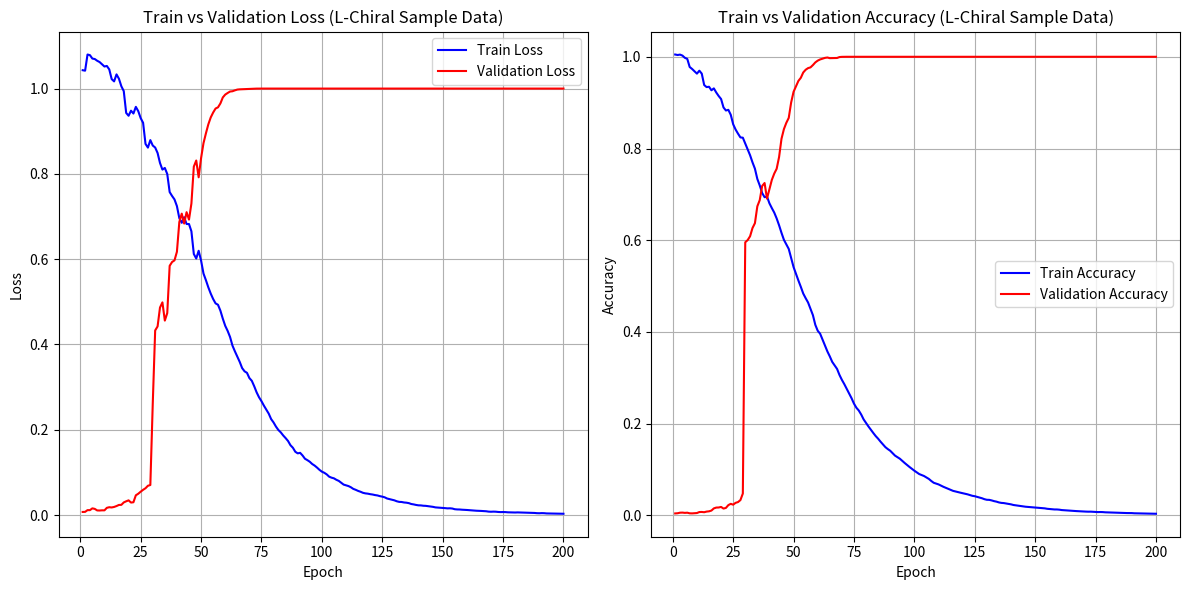

Recreate this plot in Python.
#!/usr/bin/env python

import matplotlib.pyplot as plt

# Sample data from the provided text
data = """epoch: 1, step: 3, time: 37.1, train: 1.043064, valid: 0.007375, train_acc: 1.004960, valid_acc: 0.004381
epoch: 2, step: 6, time: 36.4, train: 1.041946, valid: 0.007600, train_acc: 1.003886, valid_acc: 0.004779
epoch: 3, step: 9, time: 39.9, train: 1.079868, valid: 0.011674, train_acc: 1.004752, valid_acc: 0.005974
epoch: 4, step: 12, time: 33.9, train: 1.078347, valid: 0.011591, train_acc: 1.002635, valid_acc: 0.006173
epoch: 5, step: 15, time: 33.4, train: 1.070374, valid: 0.015848, train_acc: 0.997795, valid_acc: 0.005575
epoch: 6, step: 18, time: 29.7, train: 1.069268, valid: 0.014553, train_acc: 0.995441, valid_acc: 0.005974
epoch: 7, step: 21, time: 40.9, train: 1.065216, valid: 0.010969, train_acc: 0.977739, valid_acc: 0.004630
epoch: 8, step: 24, time: 36.9, train: 1.062182, valid: 0.010767, train_acc: 0.973436, valid_acc: 0.004480
epoch: 9, step: 27, time: 44.0, train: 1.057000, valid: 0.011208, train_acc: 0.968494, valid_acc: 0.004779
epoch: 10, step: 30, time: 40.9, train: 1.051738, valid: 0.011137, train_acc: 0.963289, valid_acc: 0.005227
epoch: 11, step: 33, time: 34.6, train: 1.053019, valid: 0.017056, train_acc: 0.969709, valid_acc: 0.007368
epoch: 12, step: 36, time: 31.5, train: 1.044945, valid: 0.018477, train_acc: 0.963274, valid_acc: 0.007567
epoch: 13, step: 38, time: 30.6, train: 1.022214, valid: 0.017924, train_acc: 0.938462, valid_acc: 0.007019
epoch: 14, step: 40, time: 29.3, train: 1.016868, valid: 0.019107, train_acc: 0.933897, valid_acc: 0.008363
epoch: 15, step: 43, time: 45.1, train: 1.033281, valid: 0.021209, train_acc: 0.934676, valid_acc: 0.008961
epoch: 16, step: 46, time: 37.6, train: 1.023096, valid: 0.023830, train_acc: 0.926974, valid_acc: 0.010603
epoch: 17, step: 49, time: 36.3, train: 1.005475, valid: 0.024032, train_acc: 0.931130, valid_acc: 0.015333
epoch: 18, step: 52, time: 34.5, train: 0.994103, valid: 0.029732, train_acc: 0.922111, valid_acc: 0.017125
epoch: 19, step: 54, time: 39.7, train: 0.942908, valid: 0.032373, train_acc: 0.914470, valid_acc: 0.017324
epoch: 20, step: 56, time: 34.0, train: 0.936293, valid: 0.034616, train_acc: 0.907885, valid_acc: 0.018519
epoch: 21, step: 58, time: 32.6, train: 0.948167, valid: 0.029390, train_acc: 0.889505, valid_acc: 0.014934
epoch: 22, step: 60, time: 28.0, train: 0.941526, valid: 0.030138, train_acc: 0.882885, valid_acc: 0.016428
epoch: 23, step: 63, time: 42.5, train: 0.957155, valid: 0.046431, train_acc: 0.884372, valid_acc: 0.022501
epoch: 24, step: 66, time: 38.7, train: 0.947064, valid: 0.050106, train_acc: 0.873562, valid_acc: 0.025289
epoch: 25, step: 69, time: 46.0, train: 0.930762, valid: 0.054888, train_acc: 0.852886, valid_acc: 0.023447
epoch: 26, step: 72, time: 38.0, train: 0.919830, valid: 0.059260, train_acc: 0.841396, valid_acc: 0.027479
epoch: 27, step: 74, time: 34.8, train: 0.870325, valid: 0.062969, train_acc: 0.832426, valid_acc: 0.029122
epoch: 28, step: 76, time: 30.2, train: 0.861612, valid: 0.068785, train_acc: 0.824200, valid_acc: 0.033453
epoch: 29, step: 79, time: 40.4, train: 0.879191, valid: 0.070555, train_acc: 0.823588, valid_acc: 0.047790
epoch: 30, step: 82, time: 33.8, train: 0.866482, valid: 0.261066, train_acc: 0.810695, valid_acc: 0.595579
epoch: 31, step: 85, time: 39.3, train: 0.861784, valid: 0.432938, train_acc: 0.798304, valid_acc: 0.600358
epoch: 32, step: 88, time: 34.5, train: 0.848985, valid: 0.442374, train_acc: 0.785311, valid_acc: 0.608722
epoch: 33, step: 91, time: 40.1, train: 0.825556, valid: 0.486709, train_acc: 0.769832, valid_acc: 0.626643
epoch: 34, step: 94, time: 33.8, train: 0.810035, valid: 0.498739, train_acc: 0.756042, valid_acc: 0.637196
epoch: 35, step: 97, time: 41.2, train: 0.813935, valid: 0.456005, train_acc: 0.733647, valid_acc: 0.673984
epoch: 36, step: 100, time: 36.3, train: 0.799702, valid: 0.473627, train_acc: 0.719469, valid_acc: 0.687575
epoch: 37, step: 102, time: 27.1, train: 0.757364, valid: 0.584457, train_acc: 0.702980, valid_acc: 0.718339
epoch: 38, step: 104, time: 25.1, train: 0.748212, valid: 0.593403, train_acc: 0.693869, valid_acc: 0.724761
epoch: 39, step: 107, time: 38.0, train: 0.740095, valid: 0.597231, train_acc: 0.695259, valid_acc: 0.690761
epoch: 40, step: 110, time: 34.7, train: 0.724464, valid: 0.617379, train_acc: 0.680604, valid_acc: 0.710872
epoch: 41, step: 112, time: 27.9, train: 0.696110, valid: 0.687190, train_acc: 0.670135, valid_acc: 0.731581
epoch: 42, step: 114, time: 22.9, train: 0.685330, valid: 0.706805, train_acc: 0.660282, valid_acc: 0.745321
epoch: 43, step: 117, time: 36.3, train: 0.698383, valid: 0.683515, train_acc: 0.647568, valid_acc: 0.755874
epoch: 44, step: 120, time: 37.3, train: 0.682485, valid: 0.710232, train_acc: 0.632636, valid_acc: 0.781362
epoch: 45, step: 123, time: 36.3, train: 0.682417, valid: 0.692770, train_acc: 0.616140, valid_acc: 0.821187
epoch: 46, step: 126, time: 31.8, train: 0.665360, valid: 0.730457, train_acc: 0.600965, valid_acc: 0.842294
epoch: 47, step: 128, time: 35.8, train: 0.612114, valid: 0.817079, train_acc: 0.590936, valid_acc: 0.856033
epoch: 48, step: 130, time: 29.5, train: 0.601584, valid: 0.831354, train_acc: 0.581055, valid_acc: 0.866786
epoch: 49, step: 134, time: 49.1, train: 0.619745, valid: 0.791995, train_acc: 0.561362, valid_acc: 0.900438
epoch: 50, step: 138, time: 42.8, train: 0.596799, valid: 0.836865, train_acc: 0.541458, valid_acc: 0.923736
epoch: 51, step: 141, time: 42.2, train: 0.566359, valid: 0.871938, train_acc: 0.526786, valid_acc: 0.935882
epoch: 52, step: 144, time: 36.6, train: 0.550848, valid: 0.894924, train_acc: 0.512182, valid_acc: 0.947431
epoch: 53, step: 147, time: 44.5, train: 0.534052, valid: 0.916076, train_acc: 0.498400, valid_acc: 0.954202
epoch: 54, step: 150, time: 42.7, train: 0.519306, valid: 0.932374, train_acc: 0.483796, valid_acc: 0.965751
epoch: 55, step: 152, time: 28.5, train: 0.506611, valid: 0.943863, train_acc: 0.473704, valid_acc: 0.971724
epoch: 56, step: 154, time: 25.2, train: 0.496393, valid: 0.953246, train_acc: 0.464281, valid_acc: 0.975309
epoch: 57, step: 157, time: 45.2, train: 0.493146, valid: 0.956023, train_acc: 0.450390, valid_acc: 0.976902
epoch: 58, step: 160, time: 40.7, train: 0.479312, valid: 0.965176, train_acc: 0.436756, valid_acc: 0.981880
epoch: 59, step: 163, time: 34.5, train: 0.460456, valid: 0.979226, train_acc: 0.415564, valid_acc: 0.987754
epoch: 60, step: 166, time: 28.3, train: 0.443730, valid: 0.985923, train_acc: 0.402602, valid_acc: 0.991637
epoch: 61, step: 169, time: 35.2, train: 0.431861, valid: 0.989684, train_acc: 0.396170, valid_acc: 0.994225
epoch: 62, step: 172, time: 31.2, train: 0.417560, valid: 0.993073, train_acc: 0.383188, valid_acc: 0.996018
epoch: 63, step: 175, time: 43.9, train: 0.397336, valid: 0.993749, train_acc: 0.369936, valid_acc: 0.997611
epoch: 64, step: 178, time: 39.0, train: 0.384015, valid: 0.995857, train_acc: 0.357542, valid_acc: 0.998407
epoch: 65, step: 181, time: 43.3, train: 0.371374, valid: 0.997649, train_acc: 0.346698, valid_acc: 0.997013
epoch: 66, step: 184, time: 38.2, train: 0.359124, valid: 0.998218, train_acc: 0.334777, valid_acc: 0.997212
epoch: 67, step: 186, time: 26.6, train: 0.344647, valid: 0.998487, train_acc: 0.327104, valid_acc: 0.997212
epoch: 68, step: 188, time: 22.5, train: 0.337087, valid: 0.998971, train_acc: 0.319459, valid_acc: 0.997411
epoch: 69, step: 191, time: 40.5, train: 0.333548, valid: 0.999205, train_acc: 0.306323, valid_acc: 0.999403
epoch: 70, step: 194, time: 33.8, train: 0.321269, valid: 0.999426, train_acc: 0.295582, valid_acc: 0.999851
epoch: 71, step: 197, time: 36.0, train: 0.314869, valid: 0.999638, train_acc: 0.286259, valid_acc: 1.000000
epoch: 72, step: 200, time: 29.3, train: 0.302053, valid: 0.999897, train_acc: 0.275875, valid_acc: 1.000000
epoch: 73, step: 203, time: 38.1, train: 0.287712, valid: 0.999911, train_acc: 0.265440, valid_acc: 1.000000
epoch: 74, step: 206, time: 35.0, train: 0.276130, valid: 1.000000, train_acc: 0.255567, valid_acc: 1.000000
epoch: 75, step: 209, time: 43.8, train: 0.267147, valid: 1.000000, train_acc: 0.243804, valid_acc: 1.000000
epoch: 76, step: 212, time: 36.5, train: 0.256724, valid: 1.000000, train_acc: 0.234815, valid_acc: 1.000000
epoch: 77, step: 215, time: 45.1, train: 0.247072, valid: 1.000000, train_acc: 0.228671, valid_acc: 1.000000
epoch: 78, step: 218, time: 36.8, train: 0.237925, valid: 1.000000, train_acc: 0.219925, valid_acc: 1.000000
epoch: 79, step: 221, time: 37.1, train: 0.225111, valid: 1.000000, train_acc: 0.209355, valid_acc: 1.000000
epoch: 80, step: 224, time: 30.0, train: 0.217236, valid: 1.000000, train_acc: 0.201446, valid_acc: 1.000000
epoch: 81, step: 227, time: 48.5, train: 0.207502, valid: 1.000000, train_acc: 0.193941, valid_acc: 1.000000
epoch: 82, step: 230, time: 45.1, train: 0.199507, valid: 1.000000, train_acc: 0.186683, valid_acc: 1.000000
epoch: 83, step: 233, time: 43.6, train: 0.193938, valid: 1.000000, train_acc: 0.179755, valid_acc: 1.000000
epoch: 84, step: 236, time: 30.8, train: 0.186694, valid: 1.000000, train_acc: 0.172994, valid_acc: 1.000000
epoch: 85, step: 239, time: 41.0, train: 0.180503, valid: 1.000000, train_acc: 0.167292, valid_acc: 1.000000
epoch: 86, step: 242, time: 37.7, train: 0.173752, valid: 1.000000, train_acc: 0.160820, valid_acc: 1.000000
epoch: 87, step: 245, time: 36.4, train: 0.163885, valid: 1.000000, train_acc: 0.154881, valid_acc: 1.000000
epoch: 88, step: 248, time: 29.1, train: 0.157935, valid: 1.000000, train_acc: 0.148925, valid_acc: 1.000000
epoch: 89, step: 250, time: 33.9, train: 0.148552, valid: 1.000000, train_acc: 0.144681, valid_acc: 1.000000
epoch: 90, step: 252, time: 32.2, train: 0.144763, valid: 1.000000, train_acc: 0.141040, valid_acc: 1.000000
epoch: 91, step: 255, time: 41.5, train: 0.145992, valid: 1.000000, train_acc: 0.135649, valid_acc: 1.000000
epoch: 92, step: 258, time: 36.3, train: 0.139828, valid: 1.000000, train_acc: 0.130388, valid_acc: 1.000000
epoch: 93, step: 260, time: 28.1, train: 0.132153, valid: 1.000000, train_acc: 0.126999, valid_acc: 1.000000
epoch: 94, step: 262, time: 25.8, train: 0.128856, valid: 1.000000, train_acc: 0.123640, valid_acc: 1.000000
epoch: 95, step: 265, time: 38.4, train: 0.125059, valid: 1.000000, train_acc: 0.118893, valid_acc: 1.000000
epoch: 96, step: 268, time: 34.1, train: 0.119788, valid: 1.000000, train_acc: 0.114275, valid_acc: 1.000000
epoch: 97, step: 271, time: 39.2, train: 0.116093, valid: 1.000000, train_acc: 0.109855, valid_acc: 1.000000
epoch: 98, step: 274, time: 38.9, train: 0.111405, valid: 1.000000, train_acc: 0.105609, valid_acc: 1.000000
epoch: 99, step: 277, time: 43.3, train: 0.106163, valid: 1.000000, train_acc: 0.101529, valid_acc: 1.000000
epoch: 100, step: 280, time: 37.8, train: 0.101876, valid: 1.000000, train_acc: 0.097518, valid_acc: 1.000000
epoch: 101, step: 283, time: 38.5, train: 0.099217, valid: 1.000000, train_acc: 0.093902, valid_acc: 1.000000
epoch: 102, step: 286, time: 35.6, train: 0.095489, valid: 1.000000, train_acc: 0.090233, valid_acc: 1.000000
epoch: 103, step: 288, time: 32.7, train: 0.090190, valid: 1.000000, train_acc: 0.088179, valid_acc: 1.000000
epoch: 104, step: 290, time: 27.7, train: 0.087767, valid: 1.000000, train_acc: 0.085932, valid_acc: 1.000000
epoch: 105, step: 293, time: 42.4, train: 0.086195, valid: 1.000000, train_acc: 0.082684, valid_acc: 1.000000
epoch: 106, step: 296, time: 36.7, train: 0.082796, valid: 1.000000, train_acc: 0.079598, valid_acc: 1.000000
epoch: 107, step: 300, time: 43.5, train: 0.080202, valid: 1.000000, train_acc: 0.075104, valid_acc: 1.000000
epoch: 108, step: 304, time: 36.5, train: 0.076002, valid: 1.000000, train_acc: 0.071235, valid_acc: 1.000000
epoch: 109, step: 306, time: 30.6, train: 0.071537, valid: 1.000000, train_acc: 0.069399, valid_acc: 1.000000
epoch: 110, step: 308, time: 26.5, train: 0.069719, valid: 1.000000, train_acc: 0.067650, valid_acc: 1.000000
epoch: 111, step: 311, time: 40.8, train: 0.068084, valid: 1.000000, train_acc: 0.064972, valid_acc: 1.000000
epoch: 112, step: 314, time: 35.3, train: 0.065311, valid: 1.000000, train_acc: 0.062480, valid_acc: 1.000000
epoch: 113, step: 317, time: 36.5, train: 0.061498, valid: 1.000000, train_acc: 0.060246, valid_acc: 1.000000
epoch: 114, step: 320, time: 31.6, train: 0.059326, valid: 1.000000, train_acc: 0.057912, valid_acc: 1.000000
epoch: 115, step: 323, time: 33.9, train: 0.056718, valid: 1.000000, train_acc: 0.055696, valid_acc: 1.000000
epoch: 116, step: 326, time: 29.3, train: 0.054753, valid: 1.000000, train_acc: 0.053592, valid_acc: 1.000000
epoch: 117, step: 328, time: 24.2, train: 0.052274, valid: 1.000000, train_acc: 0.052230, valid_acc: 1.000000
epoch: 118, step: 330, time: 22.8, train: 0.050951, valid: 1.000000, train_acc: 0.050912, valid_acc: 1.000000
epoch: 119, step: 332, time: 27.4, train: 0.050284, valid: 1.000000, train_acc: 0.049672, valid_acc: 1.000000
epoch: 120, step: 334, time: 22.8, train: 0.049075, valid: 1.000000, train_acc: 0.048433, valid_acc: 1.000000
epoch: 121, step: 336, time: 28.8, train: 0.048246, valid: 1.000000, train_acc: 0.047182, valid_acc: 1.000000
epoch: 122, step: 338, time: 25.8, train: 0.046962, valid: 1.000000, train_acc: 0.046012, valid_acc: 1.000000
epoch: 123, step: 341, time: 40.6, train: 0.046089, valid: 1.000000, train_acc: 0.044448, valid_acc: 1.000000
epoch: 124, step: 344, time: 36.3, train: 0.044459, valid: 1.000000, train_acc: 0.042787, valid_acc: 1.000000
epoch: 125, step: 347, time: 43.1, train: 0.043297, valid: 1.000000, train_acc: 0.041888, valid_acc: 1.000000
epoch: 126, step: 350, time: 36.6, train: 0.041709, valid: 1.000000, train_acc: 0.040347, valid_acc: 1.000000
epoch: 127, step: 353, time: 36.7, train: 0.038881, valid: 1.000000, train_acc: 0.038859, valid_acc: 1.000000
epoch: 128, step: 356, time: 32.7, train: 0.037433, valid: 1.000000, train_acc: 0.037451, valid_acc: 1.000000
epoch: 129, step: 359, time: 41.6, train: 0.035991, valid: 1.000000, train_acc: 0.035426, valid_acc: 1.000000
epoch: 130, step: 362, time: 35.7, train: 0.034644, valid: 1.000000, train_acc: 0.034116, valid_acc: 1.000000
epoch: 131, step: 365, time: 48.8, train: 0.032431, valid: 1.000000, train_acc: 0.033930, valid_acc: 1.000000
epoch: 132, step: 368, time: 40.9, train: 0.031017, valid: 1.000000, train_acc: 0.032722, valid_acc: 1.000000
epoch: 133, step: 371, time: 38.5, train: 0.030754, valid: 1.000000, train_acc: 0.031156, valid_acc: 1.000000
epoch: 134, step: 374, time: 33.1, train: 0.029619, valid: 1.000000, train_acc: 0.030041, valid_acc: 1.000000
epoch: 135, step: 377, time: 42.8, train: 0.029097, valid: 1.000000, train_acc: 0.028375, valid_acc: 1.000000
epoch: 136, step: 380, time: 35.8, train: 0.028049, valid: 1.000000, train_acc: 0.027342, valid_acc: 1.000000
epoch: 137, step: 383, time: 36.6, train: 0.026031, valid: 1.000000, train_acc: 0.026955, valid_acc: 1.000000
epoch: 138, step: 386, time: 33.5, train: 0.025065, valid: 1.000000, train_acc: 0.025997, valid_acc: 1.000000
epoch: 139, step: 389, time: 34.9, train: 0.023808, valid: 1.000000, train_acc: 0.025051, valid_acc: 1.000000
epoch: 140, step: 392, time: 29.7, train: 0.022904, valid: 1.000000, train_acc: 0.024169, valid_acc: 1.000000
epoch: 141, step: 395, time: 35.0, train: 0.022734, valid: 1.000000, train_acc: 0.022769, valid_acc: 1.000000
epoch: 142, step: 398, time: 31.7, train: 0.021945, valid: 1.000000, train_acc: 0.021983, valid_acc: 1.000000
epoch: 143, step: 401, time: 41.0, train: 0.021682, valid: 1.000000, train_acc: 0.021198, valid_acc: 1.000000
epoch: 144, step: 404, time: 34.4, train: 0.020862, valid: 1.000000, train_acc: 0.020458, valid_acc: 1.000000
epoch: 145, step: 407, time: 37.7, train: 0.020065, valid: 1.000000, train_acc: 0.019702, valid_acc: 1.000000
epoch: 146, step: 410, time: 33.9, train: 0.019350, valid: 1.000000, train_acc: 0.018998, valid_acc: 1.000000
epoch: 147, step: 412, time: 25.0, train: 0.018085, valid: 1.000000, train_acc: 0.018550, valid_acc: 1.000000
epoch: 148, step: 414, time: 24.1, train: 0.017686, valid: 1.000000, train_acc: 0.018101, valid_acc: 1.000000
epoch: 149, step: 416, time: 26.5, train: 0.017122, valid: 1.000000, train_acc: 0.017675, valid_acc: 1.000000
epoch: 150, step: 418, time: 24.4, train: 0.016700, valid: 1.000000, train_acc: 0.017259, valid_acc: 1.000000
epoch: 151, step: 421, time: 35.1, train: 0.016360, valid: 1.000000, train_acc: 0.016683, valid_acc: 1.000000
epoch: 152, step: 424, time: 30.2, train: 0.015777, valid: 1.000000, train_acc: 0.016094, valid_acc: 1.000000
epoch: 153, step: 427, time: 43.4, train: 0.015973, valid: 1.000000, train_acc: 0.015981, valid_acc: 1.000000
epoch: 154, step: 430, time: 38.9, train: 0.015413, valid: 1.000000, train_acc: 0.015421, valid_acc: 1.000000
epoch: 155, step: 433, time: 35.3, train: 0.013787, valid: 1.000000, train_acc: 0.014458, valid_acc: 1.000000
epoch: 156, step: 436, time: 31.3, train: 0.013283, valid: 1.000000, train_acc: 0.013956, valid_acc: 1.000000
epoch: 157, step: 439, time: 39.8, train: 0.013152, valid: 1.000000, train_acc: 0.013481, valid_acc: 1.000000
epoch: 158, step: 442, time: 35.1, train: 0.012644, valid: 1.000000, train_acc: 0.013023, valid_acc: 1.000000
epoch: 159, step: 445, time: 42.2, train: 0.012436, valid: 1.000000, train_acc: 0.013007, valid_acc: 1.000000
epoch: 160, step: 448, time: 37.4, train: 0.012009, valid: 1.000000, train_acc: 0.012558, valid_acc: 1.000000
epoch: 161, step: 451, time: 42.4, train: 0.011523, valid: 1.000000, train_acc: 0.011719, valid_acc: 1.000000
epoch: 162, step: 454, time: 38.6, train: 0.011124, valid: 1.000000, train_acc: 0.011310, valid_acc: 1.000000
epoch: 163, step: 457, time: 33.9, train: 0.010637, valid: 1.000000, train_acc: 0.010922, valid_acc: 1.000000
epoch: 164, step: 460, time: 31.7, train: 0.010236, valid: 1.000000, train_acc: 0.010548, valid_acc: 1.000000
epoch: 165, step: 463, time: 44.0, train: 0.010120, valid: 1.000000, train_acc: 0.010181, valid_acc: 1.000000
epoch: 166, step: 466, time: 38.1, train: 0.009755, valid: 1.000000, train_acc: 0.009826, valid_acc: 1.000000
epoch: 167, step: 469, time: 40.8, train: 0.009350, valid: 1.000000, train_acc: 0.009485, valid_acc: 1.000000
epoch: 168, step: 472, time: 34.5, train: 0.009025, valid: 1.000000, train_acc: 0.009165, valid_acc: 1.000000
epoch: 169, step: 475, time: 35.7, train: 0.008166, valid: 1.000000, train_acc: 0.008859, valid_acc: 1.000000
epoch: 170, step: 478, time: 29.7, train: 0.007860, valid: 1.000000, train_acc: 0.008555, valid_acc: 1.000000
epoch: 171, step: 480, time: 31.3, train: 0.008148, valid: 1.000000, train_acc: 0.008353, valid_acc: 1.000000
epoch: 172, step: 482, time: 27.6, train: 0.007956, valid: 1.000000, train_acc: 0.008167, valid_acc: 1.000000
epoch: 173, step: 485, time: 45.8, train: 0.007329, valid: 1.000000, train_acc: 0.008225, valid_acc: 1.000000
epoch: 174, step: 488, time: 40.2, train: 0.007058, valid: 1.000000, train_acc: 0.007951, valid_acc: 1.000000
epoch: 175, step: 490, time: 34.0, train: 0.007190, valid: 1.000000, train_acc: 0.007457, valid_acc: 1.000000
epoch: 176, step: 492, time: 28.2, train: 0.007037, valid: 1.000000, train_acc: 0.007294, valid_acc: 1.000000
epoch: 177, step: 494, time: 26.2, train: 0.006544, valid: 1.000000, train_acc: 0.007441, valid_acc: 1.000000
epoch: 178, step: 496, time: 23.4, train: 0.006406, valid: 1.000000, train_acc: 0.007274, valid_acc: 1.000000
epoch: 179, step: 498, time: 25.1, train: 0.006211, valid: 1.000000, train_acc: 0.006821, valid_acc: 1.000000
epoch: 180, step: 500, time: 21.2, train: 0.006091, valid: 1.000000, train_acc: 0.006671, valid_acc: 1.000000
epoch: 181, step: 503, time: 38.1, train: 0.006336, valid: 1.000000, train_acc: 0.006444, valid_acc: 1.000000
epoch: 182, step: 506, time: 34.4, train: 0.006110, valid: 1.000000, train_acc: 0.006232, valid_acc: 1.000000
epoch: 183, step: 508, time: 28.5, train: 0.005857, valid: 1.000000, train_acc: 0.006090, valid_acc: 1.000000
epoch: 184, step: 510, time: 24.9, train: 0.005717, valid: 1.000000, train_acc: 0.005952, valid_acc: 1.000000
epoch: 185, step: 513, time: 38.3, train: 0.005615, valid: 1.000000, train_acc: 0.005753, valid_acc: 1.000000
epoch: 186, step: 516, time: 33.1, train: 0.005439, valid: 1.000000, train_acc: 0.005558, valid_acc: 1.000000
epoch: 187, step: 519, time: 37.2, train: 0.005225, valid: 1.000000, train_acc: 0.005373, valid_acc: 1.000000
epoch: 188, step: 522, time: 32.4, train: 0.005050, valid: 1.000000, train_acc: 0.005192, valid_acc: 1.000000
epoch: 189, step: 525, time: 37.9, train: 0.004525, valid: 1.000000, train_acc: 0.005257, valid_acc: 1.000000
epoch: 190, step: 528, time: 33.9, train: 0.004349, valid: 1.000000, train_acc: 0.005085, valid_acc: 1.000000
epoch: 191, step: 531, time: 40.7, train: 0.004644, valid: 1.000000, train_acc: 0.004688, valid_acc: 1.000000
epoch: 192, step: 534, time: 34.5, train: 0.004482, valid: 1.000000, train_acc: 0.004537, valid_acc: 1.000000
epoch: 193, step: 537, time: 34.8, train: 0.003932, valid: 1.000000, train_acc: 0.004377, valid_acc: 1.000000
epoch: 194, step: 540, time: 29.0, train: 0.003798, valid: 1.000000, train_acc: 0.004233, valid_acc: 1.000000
epoch: 195, step: 543, time: 37.5, train: 0.003834, valid: 1.000000, train_acc: 0.004303, valid_acc: 1.000000
epoch: 196, step: 546, time: 31.6, train: 0.003692, valid: 1.000000, train_acc: 0.004164, valid_acc: 1.000000
epoch: 197, step: 549, time: 40.7, train: 0.003580, valid: 1.000000, train_acc: 0.003996, valid_acc: 1.000000
epoch: 198, step: 552, time: 34.7, train: 0.003463, valid: 1.000000, train_acc: 0.003866, valid_acc: 1.000000
epoch: 199, step: 555, time: 34.6, train: 0.003258, valid: 1.000000, train_acc: 0.003768, valid_acc: 1.000000
epoch: 200, step: 558, time: 29.9, train: 0.003148, valid: 1.000000, train_acc: 0.003648, valid_acc: 1.000000
"""  # Include all the data here

# Parse the data
epochs = []
train_losses = []
valid_losses = []
train_accuracies = []
valid_accuracies = []

for line in data.strip().split('\n'):
    parts = line.split(', ')
    epoch = int(parts[0].split(': ')[1])
    train_loss = float(parts[3].split(': ')[1])
    valid_loss = float(parts[4].split(': ')[1])
    train_acc = float(parts[5].split(': ')[1])
    valid_acc = float(parts[6].split(': ')[1])
    
    epochs.append(epoch)
    train_losses.append(train_loss)
    valid_losses.append(valid_loss)
    train_accuracies.append(train_acc)
    valid_accuracies.append(valid_acc)

# Plot train vs. validation loss
plt.figure(figsize=(12, 6))

plt.subplot(1, 2, 1)
plt.plot(epochs, train_losses, label='Train Loss', color='blue')
plt.plot(epochs, valid_losses, label='Validation Loss', color='red')
plt.xlabel('Epoch')
plt.ylabel('Loss')
plt.title('Train vs Validation Loss (L-Chiral Sample Data)')
plt.legend()
plt.grid(True)

# Plot train vs. validation accuracy
plt.subplot(1, 2, 2)
plt.plot(epochs, train_accuracies, label='Train Accuracy', color='blue')
plt.plot(epochs, valid_accuracies, label='Validation Accuracy', color='red')
plt.xlabel('Epoch')
plt.ylabel('Accuracy')
plt.title('Train vs Validation Accuracy (L-Chiral Sample Data)')
plt.legend()
plt.grid(True)

plt.tight_layout()

# Save the plot to a file
plt.savefig('training_validation_plots_lchiral_sample_data.png')
print("Plot saved as 'training_validation_plots_lchiral_sample_data.png'")

